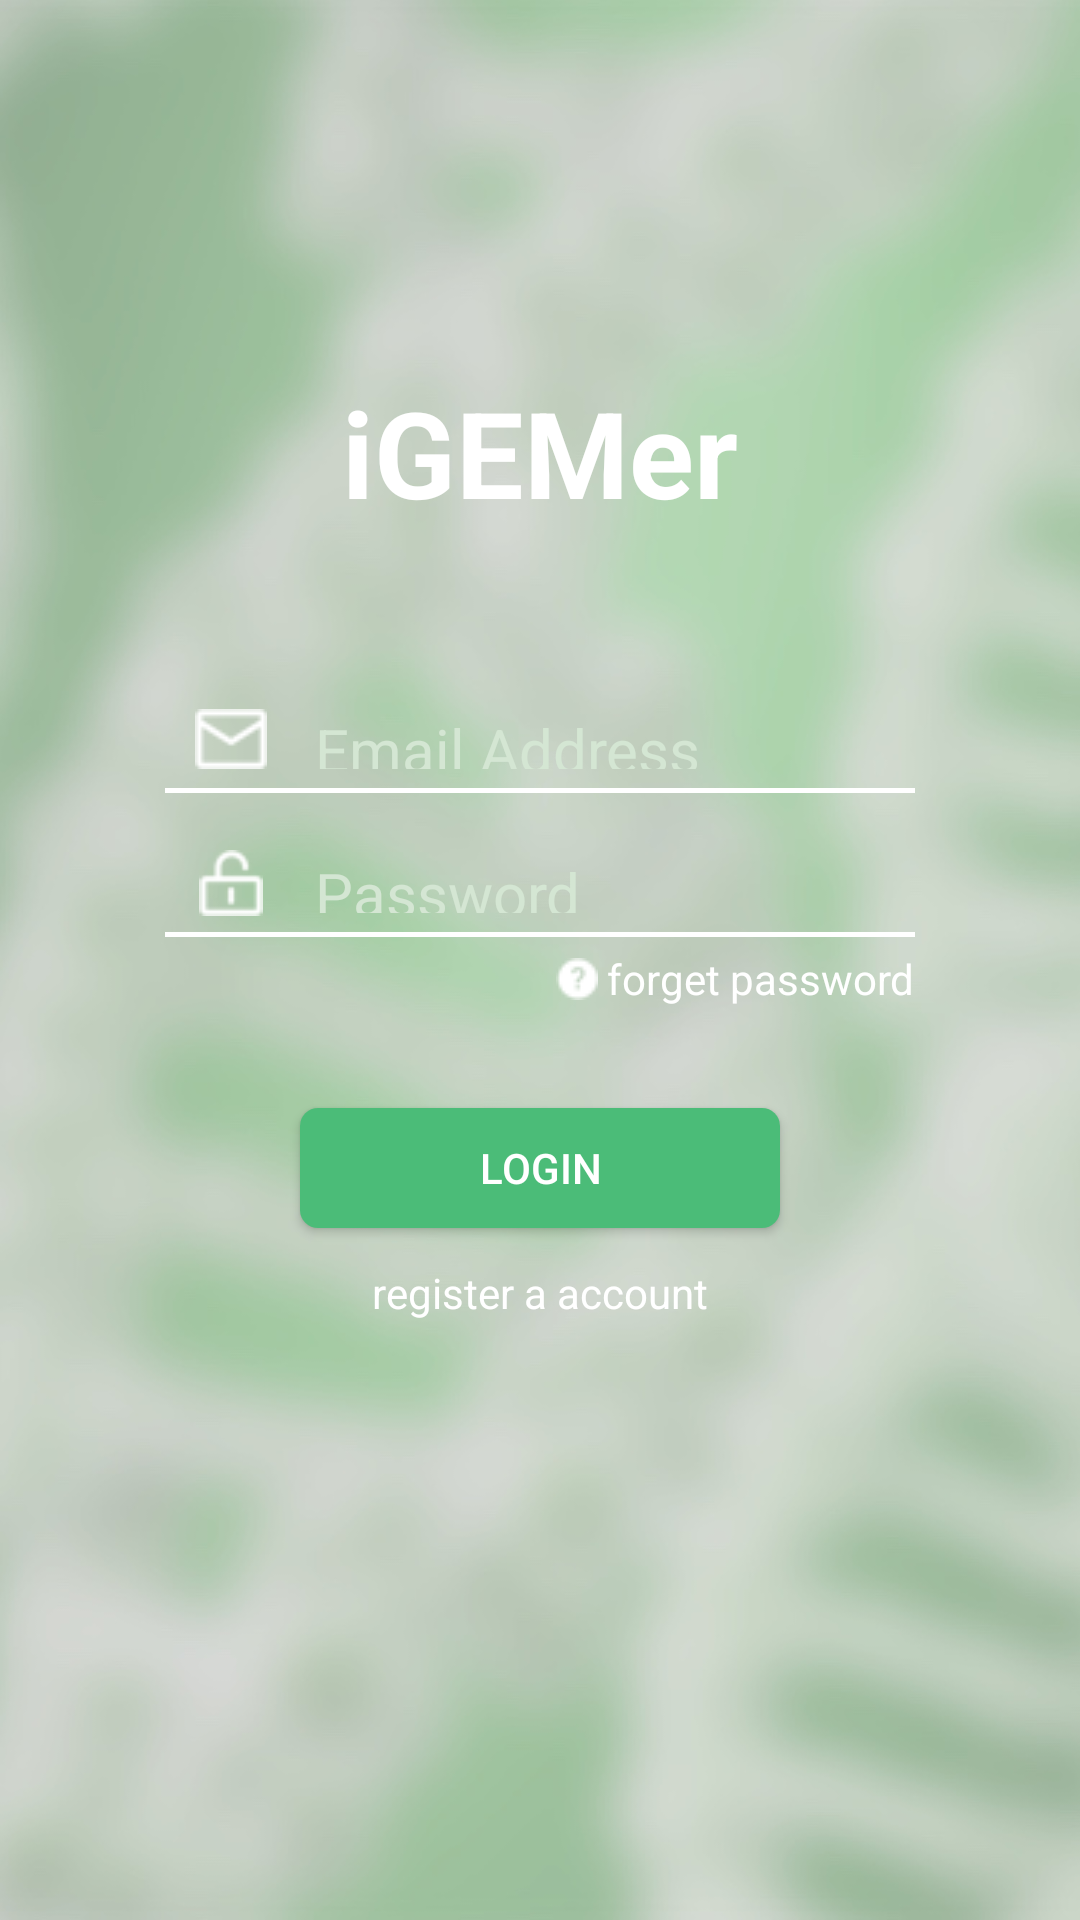

Write the Android layout XML for this screen, with the resource values it uses.
<!-- AndroidManifest.xml: fallback theme Theme.MaterialComponents.DayNight.NoActionBar -->
<!-- res/layout/activity_login.xml -->
<RelativeLayout xmlns:android="http://schemas.android.com/apk/res/android"
    xmlns:app="http://schemas.android.com/apk/res-auto"
    xmlns:tools="http://schemas.android.com/tools"
    android:layout_width="match_parent"
    android:layout_height="match_parent"
    android:background="@drawable/bg_login"
    tools:context="yi.igemer.Login">


    <TextView
        android:id="@+id/tvLoginTitle"
        android:layout_width="wrap_content"
        android:layout_height="wrap_content"
        android:layout_marginTop="124dp"
        android:text="@string/igemer_activity_login"
        android:textColor="@color/white"
        android:textSize="40sp"
        android:layout_alignParentTop="true"
        android:layout_centerHorizontal="true"
        android:textStyle="bold"
        android:gravity="center"/>

    <RelativeLayout
        android:layout_width="250dp"
        android:layout_height="40dp"
        android:layout_marginTop="49dp"
        android:layout_below="@+id/tvLoginTitle"
        android:layout_centerHorizontal="true"
        android:id="@+id/lyEmailGroup"
        android:background="@drawable/border_white_button">

        <EditText
            android:id="@+id/etEmail"
            android:layout_width="200dp"
            android:layout_height="20dp"
            android:layout_alignParentEnd="true"
            android:layout_alignParentRight="true"
            android:layout_alignTop="@+id/imgEmail"
            android:background="@null"
            android:hint="@string/hint_email"
            android:inputType="textEmailAddress"
            android:textColor="@color/white"
            android:textColorHint="@color/gray"
            android:textSize="20sp" />

        <ImageView
            android:id="@+id/imgEmail"
            android:layout_width="24dp"
            android:layout_height="20dp"
            android:layout_centerVertical="true"
            android:layout_marginLeft="10dp"
            app:srcCompat="@drawable/mail" />
    </RelativeLayout>

    <RelativeLayout
        android:id="@+id/lyPasswordGroup"
        android:layout_width="250dp"
        android:layout_height="40dp"
        android:layout_below="@+id/lyEmailGroup"
        android:layout_centerHorizontal="true"
        android:layout_marginTop="8dp"
        android:background="@drawable/border_white_button">


        <EditText
            android:id="@+id/etPassword"
            android:layout_width="200dp"
            android:layout_height="20dp"
            android:layout_alignParentEnd="true"
            android:layout_alignParentRight="true"
            android:layout_centerVertical="true"
            android:background="@null"
            android:hint="@string/hint_password"
            android:inputType="textPassword"
            android:textColor="@color/white"
            android:textColorHint="@color/gray"
            android:textSize="20sp" />

        <ImageView
            android:id="@+id/imgPasswordGroup"
            android:layout_width="24dp"
            android:layout_height="22dp"
            android:layout_centerVertical="true"
            android:layout_marginLeft="10dp"
            app:srcCompat="@drawable/password" />
    </RelativeLayout>

    <RelativeLayout
        android:id="@+id/lyForgetGroup"
        android:layout_width="250dp"
        android:layout_height="20dp"
        android:layout_alignEnd="@+id/lyPasswordGroup"
        android:layout_alignRight="@+id/lyPasswordGroup"
        android:layout_below="@+id/lyPasswordGroup"
        android:layout_marginTop="2dp">

        <TextView
            android:id="@+id/tvForgetPwd"
            android:layout_width="wrap_content"
            android:layout_height="20dp"
            android:layout_centerVertical="true"
            android:layout_marginLeft="3dp"
            android:gravity="center_vertical"
            android:text="@string/txt_forget"
            android:textColor="@color/white"
            android:layout_alignParentRight="true"/>

        <ImageView
            android:id="@+id/imgQuestion"
            android:layout_width="14dp"
            android:layout_height="14dp"
            android:layout_centerVertical="true"
            app:srcCompat="@drawable/question"
            android:layout_toLeftOf="@+id/tvForgetPwd"/>
    </RelativeLayout>

    <Button
        android:id="@+id/button"
        android:layout_width="160dp"
        android:layout_height="40dp"
        android:layout_marginTop="33dp"
        android:background="@drawable/btn_green_radius"
        android:text="@string/btn_login"
        android:layout_below="@+id/lyForgetGroup"
        android:layout_centerHorizontal="true"
        android:onClick="loginClick"
        android:textColor="@color/white"/>

    <TextView
        android:id="@+id/textView"
        android:layout_width="wrap_content"
        android:layout_height="wrap_content"
        android:text="@string/txt_register"
        android:textColor="@color/white"
        android:layout_below="@+id/button"
        android:layout_centerHorizontal="true"
        android:layout_marginTop="2dp"
        android:paddingTop="10dp"
        android:paddingBottom="10dp"
        android:onClick="goToRegister"/>


</RelativeLayout>
<!-- resources referenced by this layout -->
<resources>
  <color name="gray">#D4E6D3</color>
  <color name="white">#FFFFFF</color>
  <!-- drawable bg_login: jpg bitmap (drawable, 74662 bytes) -->
  <!-- drawable border_white_button (drawable) -->
  <?xml version="1.0" encoding="utf-8"?>
  <layer-list xmlns:android="http://schemas.android.com/apk/res/android" >
  
      <item android:bottom="2dp"
          android:left="-2dp"
          android:right="-2dp"
          android:top="-2dp">
          <shape android:shape="rectangle" >
              <stroke
                  android:width="1.5dp"
                  android:color="@android:color/white" />
          </shape>
      </item>
  
  </layer-list>
  <!-- drawable btn_green_radius (drawable) -->
  <?xml version="1.0" encoding="utf-8"?>
  <selector xmlns:android="http://schemas.android.com/apk/res/android">
  <item>
      <shape android:shape="rectangle">
          <solid android:color="@color/green"/>
          <corners android:radius="6dp" />
      </shape>
  </item>
  </selector>
  <!-- drawable mail: png bitmap (drawable, 489 bytes) -->
  <!-- drawable password: png bitmap (drawable, 555 bytes) -->
  <!-- drawable question: png bitmap (drawable, 366 bytes) -->
  <string name="btn_login">Login</string>
  <string name="hint_email">Email Address</string>
  <string name="hint_password">Password</string>
  <string name="igemer_activity_login">iGEMer</string>
  <string name="txt_forget">forget password</string>
  <string name="txt_register">register a account</string>
  <color name="green">#4BBC78</color>
</resources>
